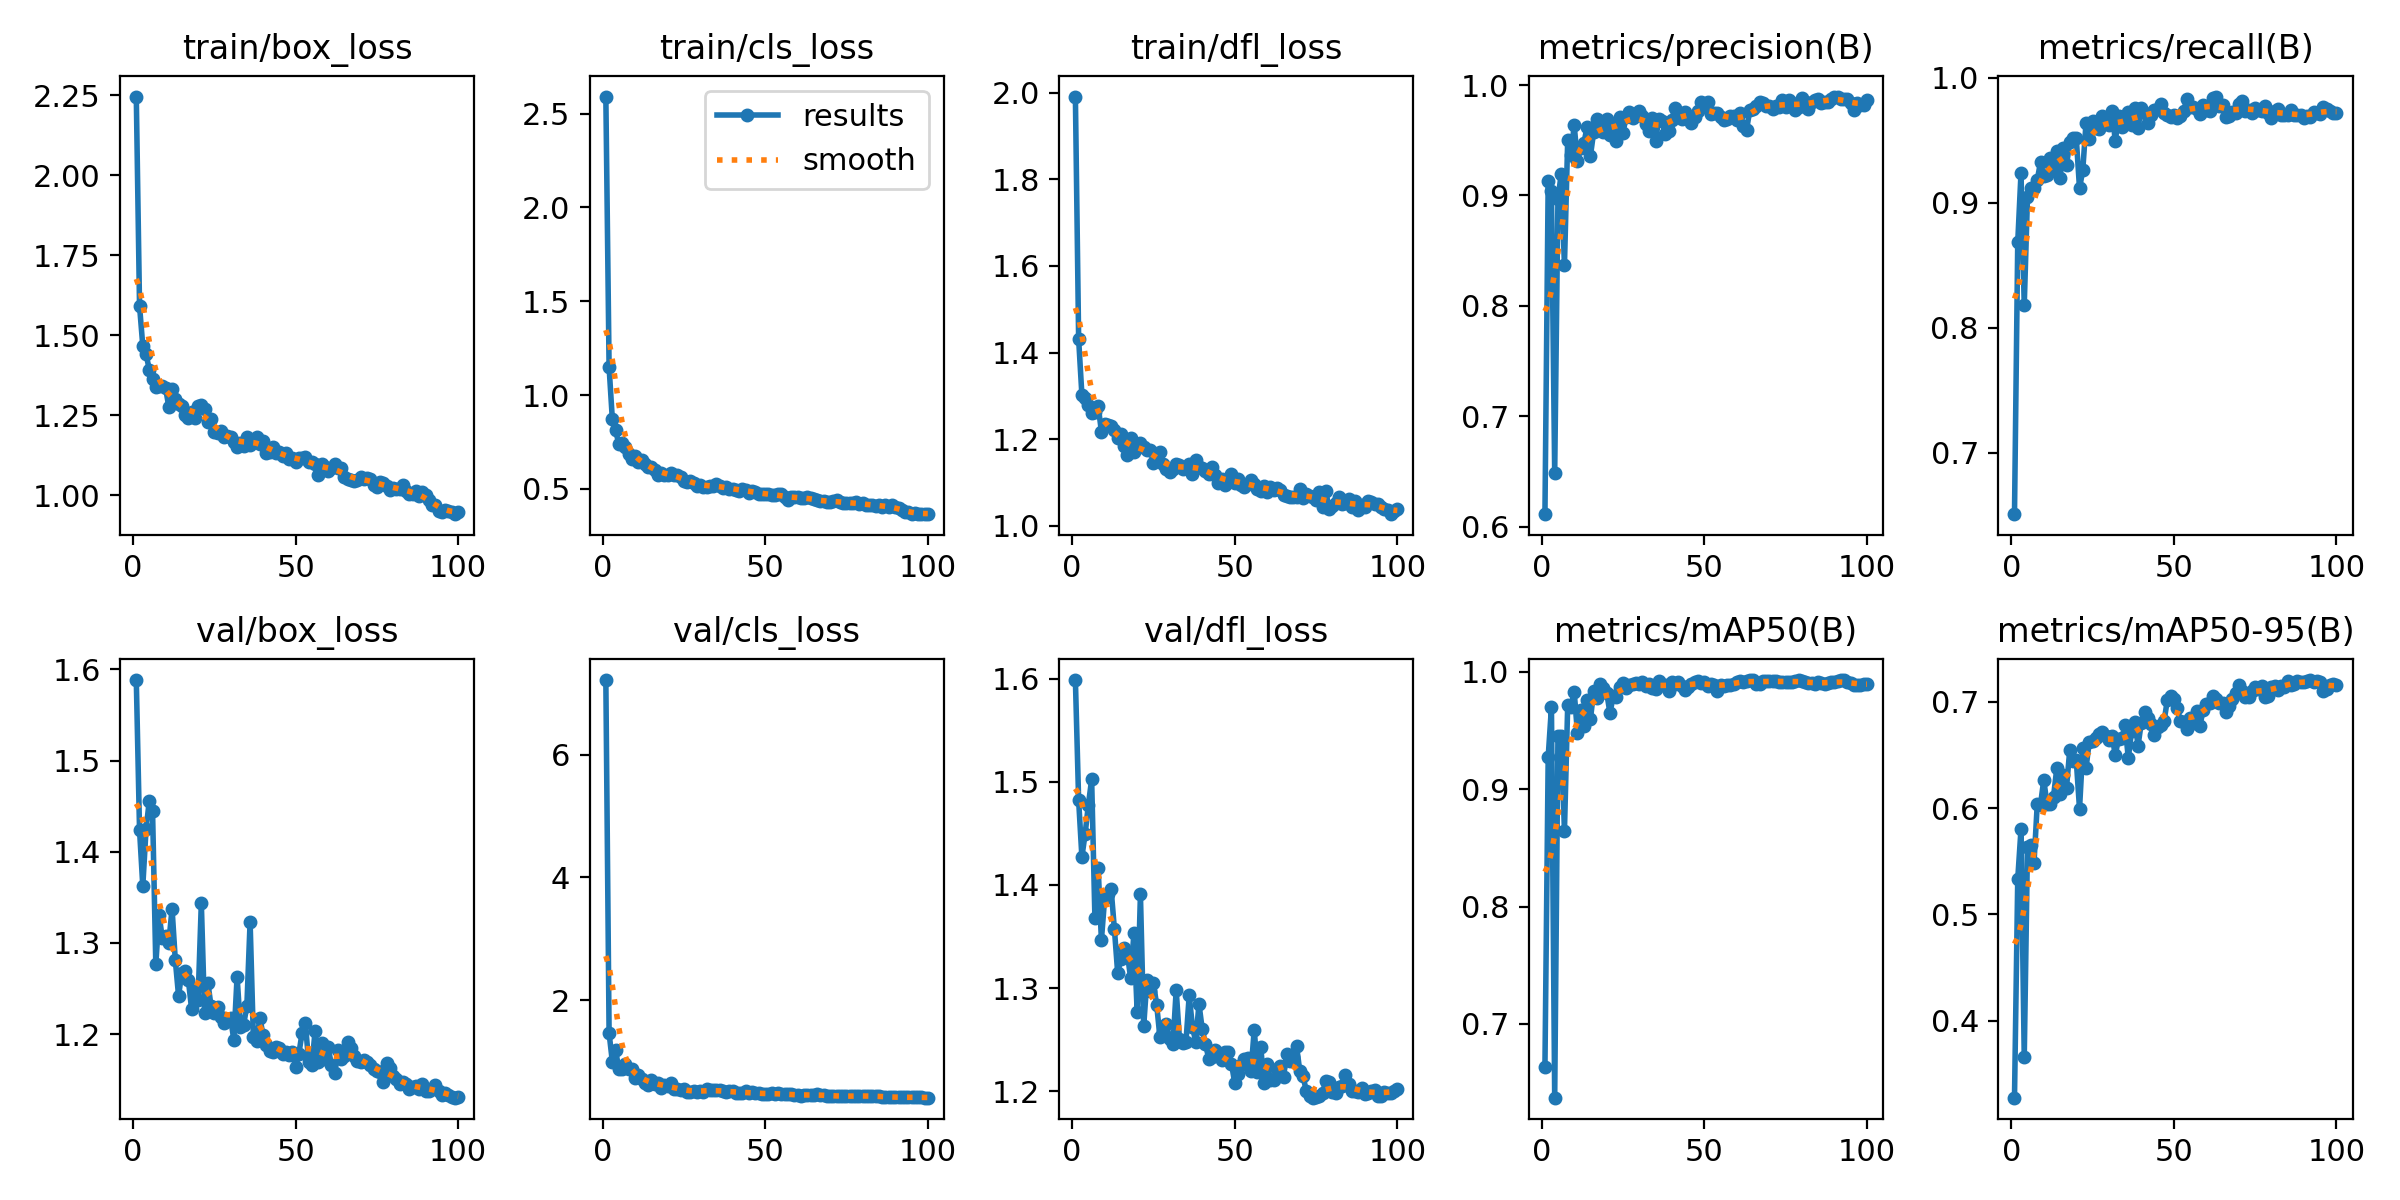

Data behind this chart, as committed beside it:
epoch, time, train/box_loss, train/cls_loss, train/dfl_loss, metrics/precision(B), metrics/recall(B), metrics/mAP50(B), metrics/mAP50-95(B), val/box_loss, val/cls_loss, val/dfl_loss, lr/pg0, lr/pg1, lr/pg2
1, 4.464, 2.246, 2.591, 1.991, 0.6112, 0.651, 0.6636, 0.3274, 1.588, 7.217, 1.599, 0.00018, 0.00018, 0.00018
2, 8.25, 1.591, 1.148, 1.431, 0.9129, 0.8685, 0.9276, 0.5333, 1.424, 1.464, 1.482, 0.0003762, 0.0003762, 0.0003762
3, 11.9, 1.467, 0.8706, 1.302, 0.9044, 0.9235, 0.9699, 0.5799, 1.362, 0.9991, 1.427, 0.0005685, 0.0005685, 0.0005685
4, 15.58, 1.441, 0.8115, 1.295, 0.6488, 0.8182, 0.6372, 0.3654, 1.425, 1.186, 1.45, 0.0007568, 0.0007568, 0.0007568
5, 19.2, 1.393, 0.7385, 1.279, 0.897, 0.9047, 0.9452, 0.5635, 1.456, 0.8736, 1.478, 0.0009412, 0.0009412, 0.0009412
6, 22.68, 1.362, 0.7446, 1.26, 0.9192, 0.9114, 0.9456, 0.5651, 1.445, 0.8718, 1.502, 0.001122, 0.001122, 0.001122
7, 26.15, 1.34, 0.7246, 1.264, 0.8366, 0.9114, 0.8646, 0.5484, 1.276, 0.9588, 1.368, 0.001298, 0.001298, 0.001298
8, 29.58, 1.342, 0.6836, 1.277, 0.9503, 0.9181, 0.9717, 0.6038, 1.331, 0.8844, 1.416, 0.001471, 0.001471, 0.001471
9, 33.01, 1.34, 0.6582, 1.218, 0.9366, 0.9326, 0.97, 0.6031, 1.305, 0.887, 1.347, 0.001639, 0.001639, 0.001639
10, 36.42, 1.335, 0.673, 1.235, 0.9635, 0.9211, 0.9831, 0.6266, 1.308, 0.7389, 1.387, 0.001804, 0.001804, 0.001804
11, 39.83, 1.276, 0.6443, 1.232, 0.9307, 0.9222, 0.9478, 0.6038, 1.3, 0.7804, 1.391, 0.001802, 0.001802, 0.001802
12, 43.16, 1.333, 0.6539, 1.231, 0.9429, 0.9356, 0.968, 0.6037, 1.338, 0.7139, 1.396, 0.001782, 0.001782, 0.001782
13, 46.39, 1.302, 0.6302, 1.221, 0.9478, 0.9263, 0.9538, 0.6107, 1.281, 0.6456, 1.357, 0.001762, 0.001762, 0.001762
14, 49.77, 1.287, 0.6173, 1.203, 0.9625, 0.9409, 0.9758, 0.6373, 1.242, 0.6132, 1.315, 0.001743, 0.001743, 0.001743
15, 53.12, 1.281, 0.6187, 1.212, 0.9361, 0.9195, 0.9601, 0.6137, 1.268, 0.6976, 1.328, 0.001723, 0.001723, 0.001723
16, 56.45, 1.251, 0.6009, 1.184, 0.9578, 0.9437, 0.9839, 0.6309, 1.269, 0.6327, 1.339, 0.001703, 0.001703, 0.001703
17, 59.85, 1.24, 0.5763, 1.164, 0.9695, 0.9302, 0.9776, 0.6193, 1.26, 0.6549, 1.333, 0.001683, 0.001683, 0.001683
18, 63.19, 1.261, 0.5851, 1.202, 0.9658, 0.9484, 0.9896, 0.6549, 1.228, 0.573, 1.309, 0.001663, 0.001663, 0.001663
19, 66.48, 1.242, 0.5726, 1.17, 0.9574, 0.9517, 0.986, 0.6447, 1.25, 0.6143, 1.353, 0.001644, 0.001644, 0.001644
20, 69.85, 1.28, 0.5756, 1.18, 0.9692, 0.9517, 0.9824, 0.6448, 1.238, 0.6008, 1.276, 0.001624, 0.001624, 0.001624
21, 73.19, 1.282, 0.5855, 1.19, 0.9548, 0.9114, 0.9648, 0.5994, 1.344, 0.6441, 1.391, 0.001604, 0.001604, 0.001604
22, 76.49, 1.27, 0.5723, 1.182, 0.9637, 0.9262, 0.9796, 0.6562, 1.223, 0.5546, 1.263, 0.001584, 0.001584, 0.001584
23, 79.69, 1.228, 0.5733, 1.176, 0.9497, 0.9637, 0.9785, 0.6378, 1.257, 0.55, 1.308, 0.001564, 0.001564, 0.001564
24, 83.06, 1.24, 0.5656, 1.176, 0.9712, 0.9507, 0.9875, 0.6626, 1.231, 0.5357, 1.297, 0.001545, 0.001545, 0.001545
25, 86.46, 1.197, 0.5416, 1.146, 0.957, 0.9651, 0.9902, 0.663, 1.224, 0.5544, 1.305, 0.001525, 0.001525, 0.001525
26, 89.77, 1.194, 0.5367, 1.158, 0.9715, 0.9598, 0.9859, 0.6658, 1.23, 0.5096, 1.284, 0.001505, 0.001505, 0.001505
27, 93, 1.201, 0.5414, 1.172, 0.9754, 0.9588, 0.989, 0.6701, 1.218, 0.5093, 1.252, 0.001485, 0.001485, 0.001485
28, 96.34, 1.183, 0.5311, 1.142, 0.9699, 0.9691, 0.99, 0.6716, 1.213, 0.5145, 1.258, 0.001465, 0.001465, 0.001465
29, 99.56, 1.187, 0.5161, 1.131, 0.9739, 0.9651, 0.9904, 0.6681, 1.216, 0.5072, 1.265, 0.001446, 0.001446, 0.001446
30, 102.9, 1.183, 0.5202, 1.125, 0.9766, 0.9624, 0.9896, 0.6642, 1.217, 0.5136, 1.25, 0.001426, 0.001426, 0.001426
31, 106.1, 1.165, 0.5118, 1.132, 0.9717, 0.9731, 0.9919, 0.6675, 1.194, 0.5035, 1.245, 0.001406, 0.001406, 0.001406
32, 109.3, 1.151, 0.5091, 1.142, 0.9645, 0.9493, 0.9877, 0.6501, 1.263, 0.5488, 1.298, 0.001386, 0.001386, 0.001386
33, 112.6, 1.165, 0.5168, 1.141, 0.9586, 0.9691, 0.9901, 0.6653, 1.208, 0.5314, 1.251, 0.001366, 0.001366, 0.001366
34, 115.9, 1.155, 0.5128, 1.13, 0.9702, 0.9601, 0.9865, 0.6661, 1.21, 0.5347, 1.246, 0.001347, 0.001347, 0.001347
35, 119.2, 1.183, 0.5258, 1.136, 0.9493, 0.9638, 0.9853, 0.6779, 1.23, 0.5325, 1.248, 0.001327, 0.001327, 0.001327
36, 122.6, 1.158, 0.5174, 1.143, 0.9692, 0.9723, 0.992, 0.6472, 1.323, 0.5385, 1.293, 0.001307, 0.001307, 0.001307
37, 125.9, 1.172, 0.5068, 1.119, 0.967, 0.9624, 0.9888, 0.6723, 1.197, 0.5146, 1.262, 0.001287, 0.001287, 0.001287
38, 129.2, 1.183, 0.5082, 1.152, 0.9553, 0.9759, 0.9892, 0.6813, 1.192, 0.5103, 1.248, 0.001267, 0.001267, 0.001267
39, 132.6, 1.161, 0.5, 1.137, 0.9586, 0.9597, 0.9838, 0.6589, 1.218, 0.5192, 1.285, 0.001248, 0.001248, 0.001248
40, 136, 1.169, 0.4995, 1.134, 0.9686, 0.9758, 0.9914, 0.6804, 1.199, 0.5142, 1.26, 0.001228, 0.001228, 0.001228
41, 139.3, 1.133, 0.4947, 1.127, 0.9794, 0.9718, 0.9893, 0.6905, 1.188, 0.4904, 1.246, 0.001208, 0.001208, 0.001208
42, 142.7, 1.136, 0.4886, 1.12, 0.9742, 0.9634, 0.9912, 0.6844, 1.181, 0.4933, 1.232, 0.001188, 0.001188, 0.001188
43, 146.1, 1.15, 0.4992, 1.135, 0.9691, 0.97, 0.9881, 0.6794, 1.18, 0.4915, 1.233, 0.001168, 0.001168, 0.001168
44, 149.5, 1.132, 0.4961, 1.117, 0.9758, 0.9745, 0.9848, 0.6685, 1.186, 0.5177, 1.24, 0.001149, 0.001149, 0.001149
45, 152.8, 1.137, 0.4798, 1.1, 0.9706, 0.9752, 0.987, 0.6763, 1.184, 0.4855, 1.237, 0.001129, 0.001129, 0.001129
46, 156.2, 1.122, 0.4866, 1.108, 0.9658, 0.9785, 0.9899, 0.6784, 1.178, 0.497, 1.23, 0.001109, 0.001109, 0.001109
47, 159.6, 1.132, 0.4853, 1.094, 0.9709, 0.9718, 0.9911, 0.6817, 1.181, 0.4806, 1.238, 0.001089, 0.001089, 0.001089
48, 163.1, 1.113, 0.4743, 1.101, 0.9761, 0.9705, 0.9926, 0.7018, 1.177, 0.4928, 1.238, 0.001069, 0.001069, 0.001069
49, 166.5, 1.116, 0.4734, 1.12, 0.985, 0.9685, 0.9909, 0.7059, 1.18, 0.4769, 1.227, 0.00105, 0.00105, 0.00105
50, 170, 1.103, 0.4711, 1.099, 0.9823, 0.9701, 0.9918, 0.7023, 1.164, 0.4678, 1.208, 0.00103, 0.00103, 0.00103
51, 173.5, 1.117, 0.4711, 1.109, 0.985, 0.9675, 0.9881, 0.6944, 1.179, 0.47, 1.217, 0.00101, 0.00101, 0.00101
52, 176.9, 1.117, 0.4684, 1.096, 0.974, 0.9691, 0.99, 0.682, 1.202, 0.4847, 1.225, 0.0009902, 0.0009902, 0.0009902
53, 180.3, 1.121, 0.4683, 1.091, 0.9744, 0.9731, 0.9893, 0.6811, 1.212, 0.4792, 1.231, 0.0009704, 0.0009704, 0.0009704
54, 183.7, 1.104, 0.4708, 1.097, 0.9743, 0.9826, 0.984, 0.6748, 1.17, 0.4889, 1.232, 0.0009506, 0.0009506, 0.0009506
55, 187.1, 1.104, 0.4711, 1.106, 0.9706, 0.9762, 0.9892, 0.6851, 1.166, 0.4723, 1.219, 0.0009308, 0.0009308, 0.0009308
56, 190.4, 1.098, 0.4581, 1.096, 0.9681, 0.9768, 0.9877, 0.6804, 1.204, 0.4648, 1.26, 0.000911, 0.000911, 0.000911
57, 193.9, 1.064, 0.4409, 1.084, 0.9693, 0.9747, 0.9891, 0.6912, 1.169, 0.4677, 1.219, 0.0008912, 0.0008912, 0.0008912
58, 197.4, 1.097, 0.4563, 1.082, 0.9718, 0.9707, 0.9893, 0.6771, 1.19, 0.466, 1.243, 0.0008714, 0.0008714, 0.0008714
59, 200.8, 1.089, 0.4544, 1.092, 0.972, 0.9783, 0.9901, 0.6922, 1.173, 0.4568, 1.208, 0.0008516, 0.0008516, 0.0008516
60, 204.3, 1.076, 0.4551, 1.079, 0.9682, 0.9745, 0.9911, 0.6978, 1.186, 0.4583, 1.226, 0.0008318, 0.0008318, 0.0008318
... 40 more rows
